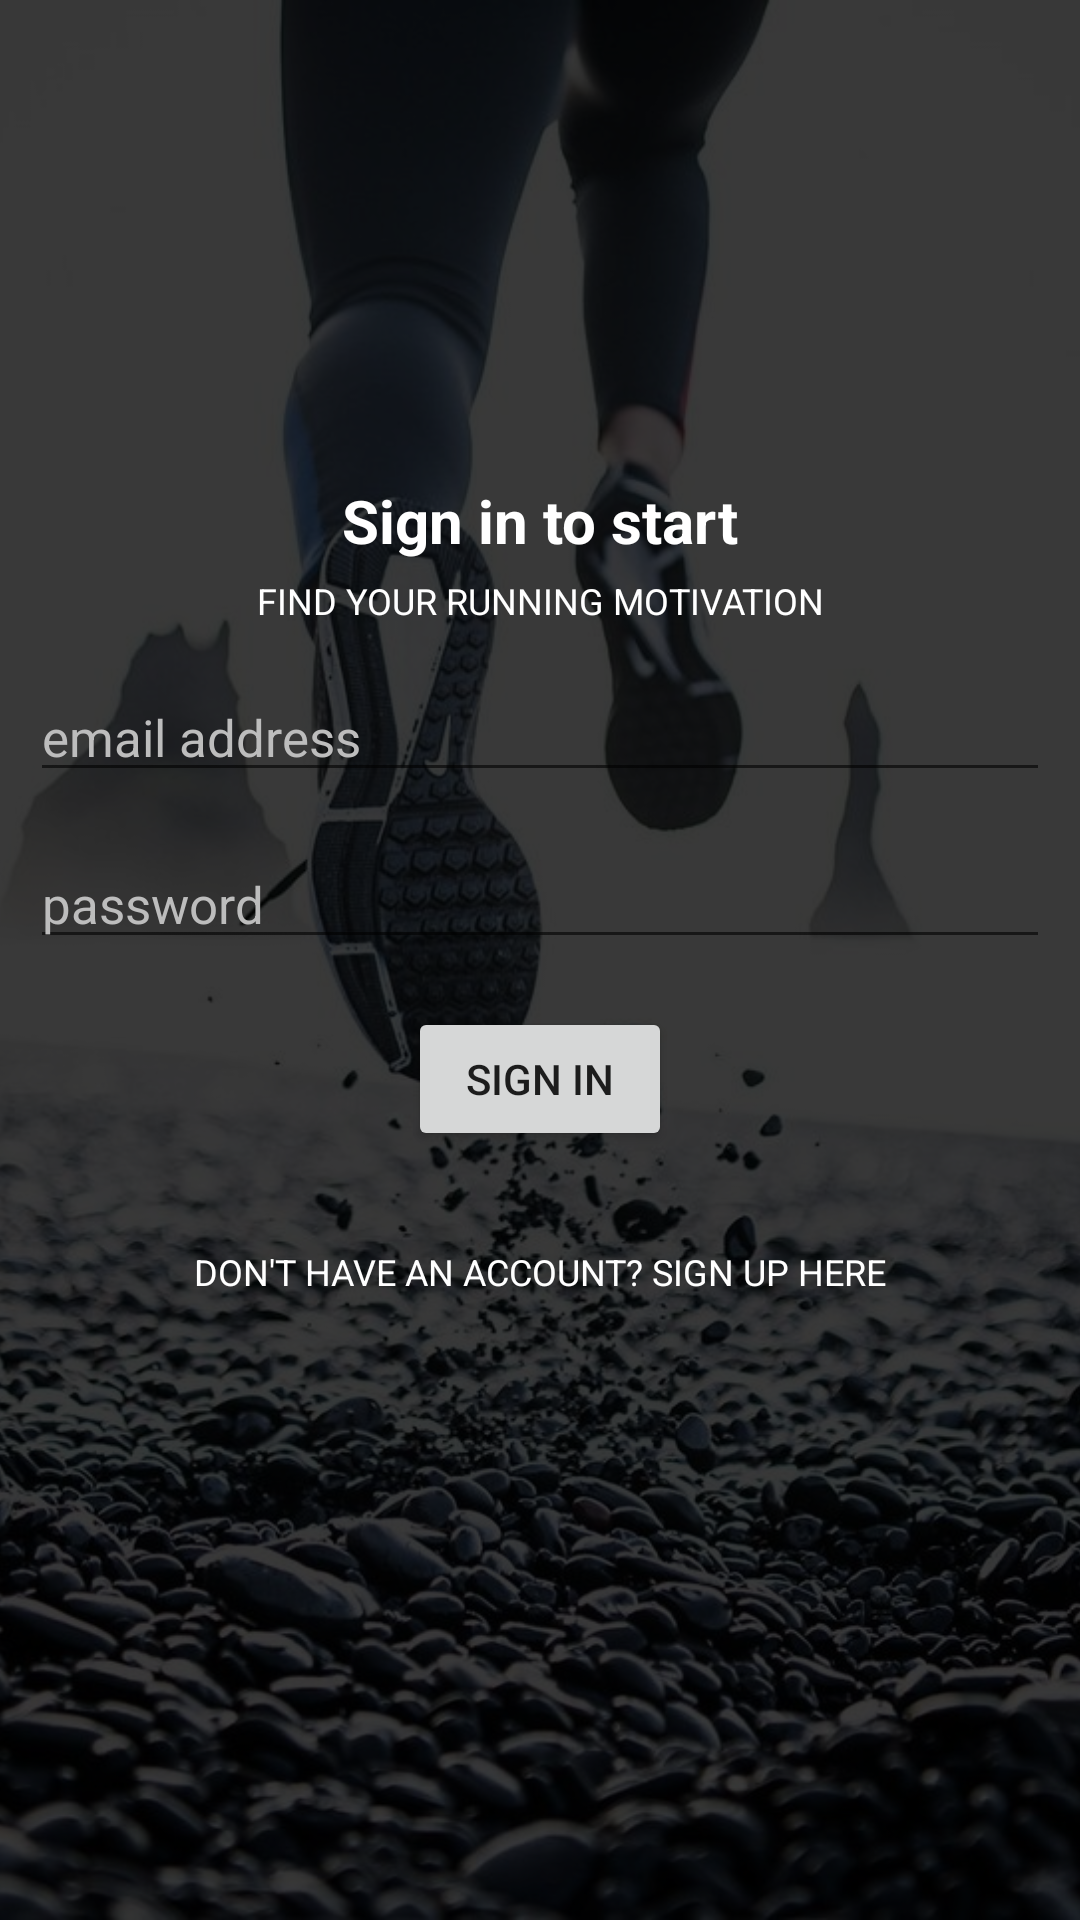

Android layout source for this screen:
<!-- AndroidManifest.xml: application theme Theme.MyRunningBuddy -->
<!-- res/layout/activity_login.xml -->
<?xml version="1.0" encoding="utf-8"?>
<androidx.constraintlayout.widget.ConstraintLayout xmlns:android="http://schemas.android.com/apk/res/android"
    xmlns:app="http://schemas.android.com/apk/res-auto"
    xmlns:tools="http://schemas.android.com/tools"
    android:layout_width="match_parent"
    android:layout_height="match_parent"
    tools:context=".LoginActivity">

    <ImageView
        android:id="@+id/imageView"
        android:layout_width="match_parent"
        android:layout_height="match_parent"
        android:contentDescription="@string/app_name"
        android:scaleType="centerCrop"
        android:src="@drawable/entry_point_background" />

    <View
        android:id="@+id/view"
        android:layout_width="match_parent"
        android:layout_height="match_parent"
        android:background="@color/colorBackgroundLayer" />

    <TextView
        android:id="@+id/sign_in_to_start_textview"
        android:layout_width="wrap_content"
        android:layout_height="wrap_content"
        android:layout_marginTop="160dp"
        android:text="@string/sign_in_to_start"
        android:textColor="@color/white"
        android:textSize="20sp"
        android:textStyle="bold"
        app:layout_constraintEnd_toEndOf="parent"
        app:layout_constraintStart_toStartOf="parent"
        app:layout_constraintTop_toTopOf="parent" />

    <TextView
        android:id="@+id/find_your_running_motivation_textview"
        android:layout_width="wrap_content"
        android:layout_height="wrap_content"
        android:layout_marginTop="5dp"
        android:gravity="center"
        android:text="@string/find_your_running_motivation"
        android:textAllCaps="true"
        android:textColor="@color/white"
        android:textSize="12sp"
        app:layout_constraintEnd_toEndOf="parent"
        app:layout_constraintStart_toStartOf="parent"
        app:layout_constraintTop_toBottomOf="@+id/sign_in_to_start_textview" />

    <EditText
        android:id="@+id/etEmail"
        android:layout_width="0dp"
        android:layout_height="wrap_content"
        android:layout_marginStart="10dp"
        android:layout_marginTop="16dp"
        android:layout_marginEnd="10dp"
        android:gravity="top"
        android:hint="@string/email_address"
        android:inputType="textEmailAddress"
        android:minHeight="35dp"
        android:textColorHint="@color/editTextHintColor"
        android:textColor="@color/white"
        android:textSize="17sp"
        app:layout_constraintEnd_toEndOf="parent"
        app:layout_constraintStart_toStartOf="parent"
        app:layout_constraintTop_toBottomOf="@+id/find_your_running_motivation_textview" />

    <EditText
        android:id="@+id/etPassword"
        android:layout_width="0dp"
        android:layout_height="wrap_content"
        android:layout_marginStart="10dp"
        android:layout_marginTop="16dp"
        android:layout_marginEnd="10dp"
        android:gravity="top"
        android:hint="@string/password"
        android:inputType="textPassword"
        android:minHeight="35dp"
        android:textColorHint="@color/editTextHintColor"
        android:textColor="@color/white"
        android:textSize="17sp"
        app:layout_constraintEnd_toEndOf="parent"
        app:layout_constraintStart_toStartOf="parent"
        app:layout_constraintTop_toBottomOf="@+id/etEmail" />

    <Button
        android:id="@+id/btnSignIn"
        android:layout_width="wrap_content"
        android:layout_height="wrap_content"
        android:layout_marginTop="16dp"
        android:text="@string/sign_in"
        android:onClick="onSignInClick"
        app:layout_constraintEnd_toEndOf="parent"
        app:layout_constraintStart_toStartOf="parent"
        app:layout_constraintTop_toBottomOf="@+id/etPassword" />

    <TextView
        android:id="@+id/don_t_have_an_account_sign_up_here_textview"
        android:layout_width="wrap_content"
        android:layout_height="wrap_content"
        android:layout_marginTop="32dp"
        android:gravity="center"
        android:text="@string/don_t_have_an_account_sign_up_here"
        android:textAllCaps="true"
        android:textColor="@color/white"
        android:textSize="12sp"
        android:onClick="onSignUpClick"
        app:layout_constraintEnd_toEndOf="parent"
        app:layout_constraintStart_toStartOf="parent"
        app:layout_constraintTop_toBottomOf="@+id/btnSignIn" />

</androidx.constraintlayout.widget.ConstraintLayout>
<!-- resources referenced by this layout -->
<resources>
  <color name="colorBackgroundLayer">#C6000000</color>
  <color name="editTextHintColor">#BDBDBD</color>
  <color name="white">#FFFFFFFF</color>
  <!-- drawable entry_point_background: jpg bitmap (drawable, 145566 bytes) -->
  <string name="app_name">MyRunningBuddy</string>
  <string name="don_t_have_an_account_sign_up_here">Don\'t have an account? Sign up here</string>
  <string name="email_address">email address</string>
  <string name="find_your_running_motivation">Find your running motivation</string>
  <string name="password">password</string>
  <string name="sign_in">SIGN IN</string>
  <string name="sign_in_to_start">Sign in to start</string>
  <style name="Theme.MyRunningBuddy" parent="Theme.MaterialComponents.DayNight.NoActionBar">
          
          <item name="colorPrimary">@color/purple_500</item>
          <item name="colorPrimaryVariant">@color/purple_700</item>
          <item name="colorOnPrimary">@color/white</item>
          
          <item name="colorSecondary">@color/teal_200</item>
          <item name="colorSecondaryVariant">@color/teal_700</item>
          <item name="colorOnSecondary">@color/black</item>
          
          <item name="android:statusBarColor" tools:targetApi="l">?attr/colorPrimaryVariant</item>
          
      </style>
  <color name="purple_500">#FF6200EE</color>
  <color name="purple_700">#FF3700B3</color>
  <color name="teal_200">#FF03DAC5</color>
  <color name="teal_700">#FF018786</color>
  <color name="black">#FF000000</color>
</resources>
